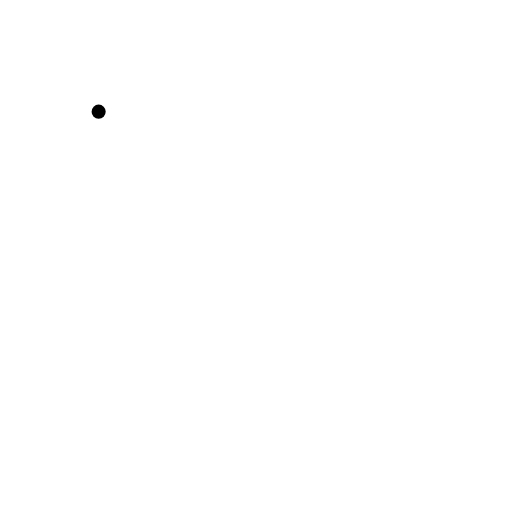
t = 0.00 s
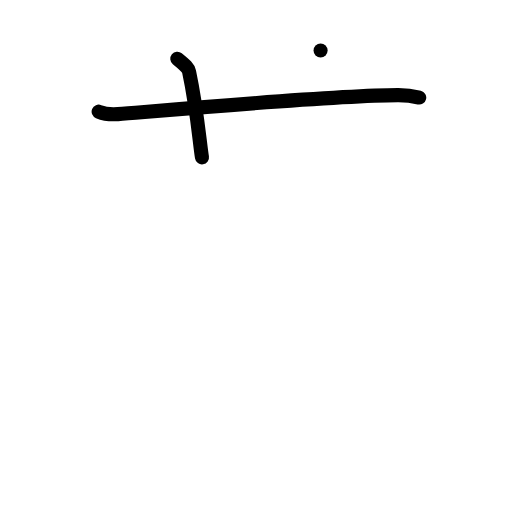
t = 2.00 s
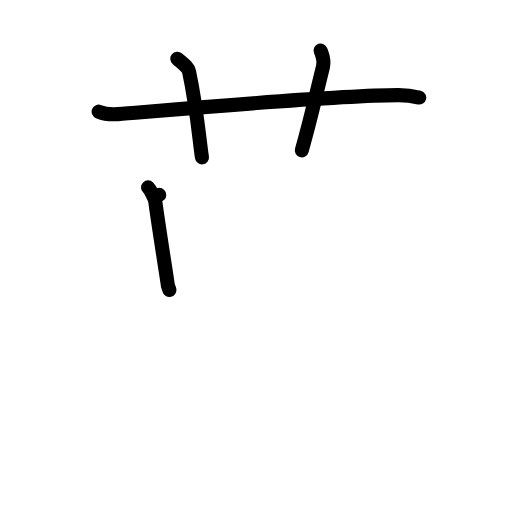
t = 4.00 s
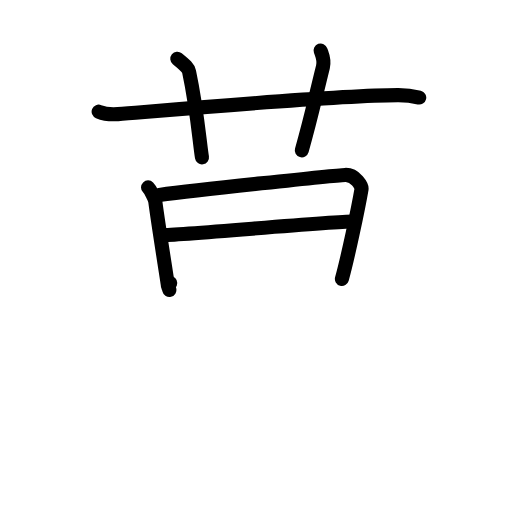
t = 6.00 s
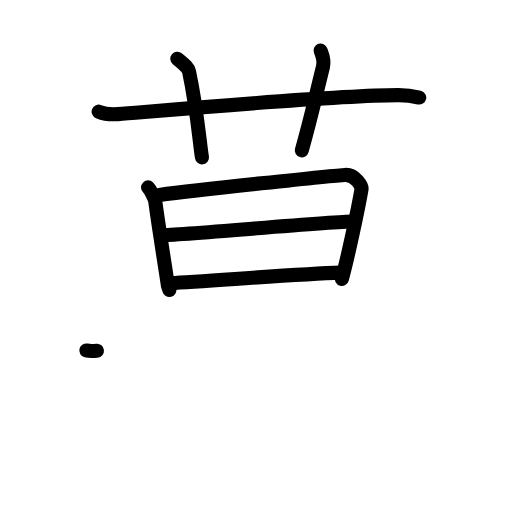
t = 7.17 s
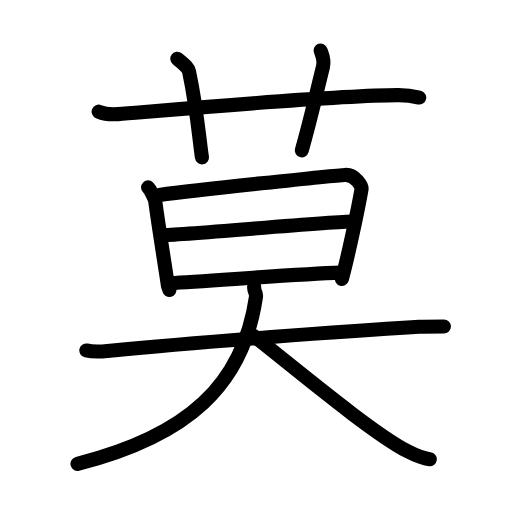
t = 10.00 s

The animated SVG that drew these frames (rendered in a browser with its animation timeline set to each time). Animation: 31 SMIL elements (animate=31); one cycle of 10.00 s.

<?xml version="1.0" encoding="UTF-8"?>
<!--
AniKanjiVG is licensed by CC-BY-SA Paul C. Sommerhoff (https://bitbucket.org/sommerhoff/anikanjivg).
AniKanjiVG uses KanjiVG which is licensed by CC-BY-SA Ulrich Apel (http://kanjivg.tagaini.net).
See also http://creativecommons.org/licenses/by-sa/3.0/
-->
<svg xmlns:kvg='http://kanjivg.tagaini.net' xmlns='http://www.w3.org/2000/svg' width='109' height='109' viewBox='0 0 109 109' style='fill:none;stroke:#000000;stroke-width:3;stroke-linecap:round;stroke-linejoin:round;' id="kvg:kanji_083ab"><g id="kvg:083ab" kvg:element="莫"><g id="kvg:083ab-g1" kvg:element="艹" kvg:variant="true" kvg:original="艸" kvg:position="top" kvg:radical="general"><path id="kvg:083ab-s1" kvg:type="㇐" d="M21,23.77c1.29,0.53,2.8,0.63,4.1,0.53C37,23.33,71,20.33,84.72,20.26c2.16-0.01,3.45,0.25,4.53,0.51"><animate attributeName="d" begin="0.0s" dur="0.3333333333333333s" from="M21,23.77C21,23.77,21,23.77,21,23.77" to="M21,23.77c1.29,0.53,2.8,0.63,4.1,0.53" />
<animate attributeName="d" begin="0.3333333333333333s" dur="0.3333333333333333s" from="M21,23.77c1.29,0.53,2.8,0.63,4.1,0.53c0,0,0,0,0,0,0" to="M21,23.77c1.29,0.53,2.8,0.63,4.1,0.53C37,23.33,71,20.33,84.72,20.26" />
<animate attributeName="d" begin="0.6666666666666666s" dur="0.3333333333333333s" from="M21,23.77c1.29,0.53,2.8,0.63,4.1,0.53C37,23.33,71,20.33,84.72,20.26c0,0,0,0,0,0,0" to="M21,23.77c1.29,0.53,2.8,0.63,4.1,0.53C37,23.33,71,20.33,84.72,20.26c2.16-0.01,3.45,0.25,4.53,0.51" />
</path>
<path id="kvg:083ab-s2" kvg:type="㇑a" d="M37.75,12.5c1.75,1.43,2.31,1.87,2.5,2.75C42,23.5,42.5,30.5,43,33.5"><animate attributeName="d" begin="1.0s" dur="0.5s" from="M37.75,12.5C37.75,12.5,37.75,12.5,37.75,12.5" to="M37.75,12.5c1.75,1.43,2.31,1.87,2.5,2.75" />
<animate attributeName="d" begin="1.5s" dur="0.5s" from="M37.75,12.5c1.75,1.43,2.31,1.87,2.5,2.75c0,0,0,0,0,0,0" to="M37.75,12.5c1.75,1.43,2.31,1.87,2.5,2.75C42,23.5,42.5,30.5,43,33.5" />
<animate attributeName="d" begin="0s" dur="1.0s" from="M-100,-100" to="M-100,-100" />
</path>
<path id="kvg:083ab-s3" kvg:type="㇑a" d="M68.25,10.75c0.42,1.18,0.87,2.02,0.5,3.5C67,21.25,66.25,25,64.25,32"><animate attributeName="d" begin="2.0s" dur="0.5s" from="M68.25,10.75C68.25,10.75,68.25,10.75,68.25,10.75" to="M68.25,10.75c0.42,1.18,0.87,2.02,0.5,3.5" />
<animate attributeName="d" begin="2.5s" dur="0.5s" from="M68.25,10.75c0.42,1.18,0.87,2.02,0.5,3.5c0,0,0,0,0,0,0" to="M68.25,10.75c0.42,1.18,0.87,2.02,0.5,3.5C67,21.25,66.25,25,64.25,32" />
<animate attributeName="d" begin="0s" dur="2.0s" from="M-100,-100" to="M-100,-100" />
</path>
</g>
<g id="kvg:083ab-g2" kvg:position="bottom"><g id="kvg:083ab-g3" kvg:element="日"><path id="kvg:083ab-s4" kvg:type="㇑" d="M31.52,39.9c0.52,0.53,1.44,2.3,1.54,3c0.7,5.35,2.66,17.43,2.66,17.78c0,0.35,0.17,0.35,0.34,1.06"><animate attributeName="d" begin="3.0s" dur="0.3333333333333333s" from="M31.52,39.9C31.52,39.9,31.52,39.9,31.52,39.9" to="M31.52,39.9c0.52,0.53,1.44,2.3,1.54,3" />
<animate attributeName="d" begin="3.3333333333333335s" dur="0.3333333333333333s" from="M31.52,39.9c0.52,0.53,1.44,2.3,1.54,3c0,0,0,0,0,0,0" to="M31.52,39.9c0.52,0.53,1.44,2.3,1.54,3c0.7,5.35,2.66,17.43,2.66,17.78" />
<animate attributeName="d" begin="3.6666666666666665s" dur="0.3333333333333333s" from="M31.52,39.9c0.52,0.53,1.44,2.3,1.54,3c0.7,5.35,2.66,17.43,2.66,17.78c0,0,0,0,0,0,0" to="M31.52,39.9c0.52,0.53,1.44,2.3,1.54,3c0.7,5.35,2.66,17.43,2.66,17.78c0,0.35,0.17,0.35,0.34,1.06" />
<animate attributeName="d" begin="0s" dur="3.0s" from="M-100,-100" to="M-100,-100" />
</path>
<path id="kvg:083ab-s5" kvg:type="㇕a" d="M33.91,41.49c7.84-0.99,36.93-4.14,39.59-4.25c2.21-0.09,3.56,2.46,3.47,3C76.25,44.5,74,55,72.79,59.38"><animate attributeName="d" begin="4.0s" dur="0.3333333333333333s" from="M33.91,41.49C33.91,41.49,33.91,41.49,33.91,41.49" to="M33.91,41.49c7.84-0.99,36.93-4.14,39.59-4.25" />
<animate attributeName="d" begin="4.333333333333333s" dur="0.3333333333333333s" from="M33.91,41.49c7.84-0.99,36.93-4.14,39.59-4.25c0,0,0,0,0,0,0" to="M33.91,41.49c7.84-0.99,36.93-4.14,39.59-4.25c2.21-0.09,3.56,2.46,3.47,3" />
<animate attributeName="d" begin="4.666666666666667s" dur="0.3333333333333333s" from="M33.91,41.49c7.84-0.99,36.93-4.14,39.59-4.25c2.21-0.09,3.56,2.46,3.47,3c0,0,0,0,0,0,0" to="M33.91,41.49c7.84-0.99,36.93-4.14,39.59-4.25c2.21-0.09,3.56,2.46,3.47,3C76.25,44.5,74,55,72.79,59.38" />
<animate attributeName="d" begin="0s" dur="4.0s" from="M-100,-100" to="M-100,-100" />
</path>
<path id="kvg:083ab-s6" kvg:type="㇐a" d="M34.43,50.06c3.95,0,36.19-2.9,40.66-2.9"><animate attributeName="d" begin="5.0s" dur="1.0s" from="M34.43,50.06C34.43,50.06,34.43,50.06,34.43,50.06" to="M34.43,50.06c3.95,0,36.19-2.9,40.66-2.9" />
<animate attributeName="d" begin="0s" dur="5.0s" from="M-100,-100" to="M-100,-100" />
</path>
<path id="kvg:083ab-s7" kvg:type="㇐a" d="M36.24,60.26c8.04-0.38,26.31-1.89,36.33-2.22"><animate attributeName="d" begin="6.0s" dur="1.0s" from="M36.24,60.26C36.24,60.26,36.24,60.26,36.24,60.26" to="M36.24,60.26c8.04-0.38,26.31-1.89,36.33-2.22" />
<animate attributeName="d" begin="0s" dur="6.0s" from="M-100,-100" to="M-100,-100" />
</path>
</g>
<g id="kvg:083ab-g4" kvg:element="大"><path id="kvg:083ab-s8" kvg:type="㇐" d="M18.38,74.61c1.62,0.39,3.45,0.21,4.51,0.11c19.86-1.97,50.86-4.22,66.36-5.14C90.59,69.5,93,69.5,94.5,69.5"><animate attributeName="d" begin="7.0s" dur="0.3333333333333333s" from="M18.38,74.61C18.38,74.61,18.38,74.61,18.38,74.61" to="M18.38,74.61c1.62,0.39,3.45,0.21,4.51,0.11" />
<animate attributeName="d" begin="7.333333333333333s" dur="0.3333333333333333s" from="M18.38,74.61c1.62,0.39,3.45,0.21,4.51,0.11c0,0,0,0,0,0,0" to="M18.38,74.61c1.62,0.39,3.45,0.21,4.51,0.11c19.86-1.97,50.86-4.22,66.36-5.14" />
<animate attributeName="d" begin="7.666666666666667s" dur="0.3333333333333333s" from="M18.38,74.61c1.62,0.39,3.45,0.21,4.51,0.11c19.86-1.97,50.86-4.22,66.36-5.14c0,0,0,0,0,0,0" to="M18.38,74.61c1.62,0.39,3.45,0.21,4.51,0.11c19.86-1.97,50.86-4.22,66.36-5.14C90.59,69.5,93,69.5,94.5,69.5" />
<animate attributeName="d" begin="0s" dur="7.0s" from="M-100,-100" to="M-100,-100" />
</path>
<path id="kvg:083ab-s9" kvg:type="㇒" d="M54.11,61c-0.11,1.25,0.54,1.13,0.38,2.23C51.75,82,39.95,92.8,16.5,98.75"><animate attributeName="d" begin="8.0s" dur="0.5s" from="M54.11,61C54.11,61,54.11,61,54.11,61" to="M54.11,61c-0.11,1.25,0.54,1.13,0.38,2.23" />
<animate attributeName="d" begin="8.5s" dur="0.5s" from="M54.11,61c-0.11,1.25,0.54,1.13,0.38,2.23c0,0,0,0,0,0,0" to="M54.11,61c-0.11,1.25,0.54,1.13,0.38,2.23C51.75,82,39.95,92.8,16.5,98.75" />
<animate attributeName="d" begin="0s" dur="8.0s" from="M-100,-100" to="M-100,-100" />
</path>
<path id="kvg:083ab-s10" kvg:type="㇏" d="M54,71.5c7.85,6.09,24.85,20.45,32.69,24.53c2.67,1.39,3.59,1.59,4.81,1.72"><animate attributeName="d" begin="9.0s" dur="0.5s" from="M54,71.5C54,71.5,54,71.5,54,71.5" to="M54,71.5c7.85,6.09,24.85,20.45,32.69,24.53" />
<animate attributeName="d" begin="9.5s" dur="0.5s" from="M54,71.5c7.85,6.09,24.85,20.45,32.69,24.53c0,0,0,0,0,0,0" to="M54,71.5c7.85,6.09,24.85,20.45,32.69,24.53c2.67,1.39,3.59,1.59,4.81,1.72" />
<animate attributeName="d" begin="0s" dur="9.0s" from="M-100,-100" to="M-100,-100" />
</path>
</g>
</g>
</g>
</svg>
